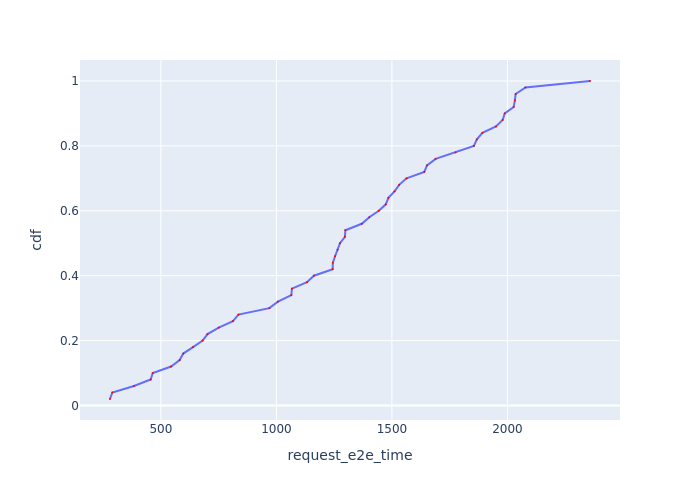

The table this chart was drawn from, first rows:
Request Id, request_e2e_time, cdf
0_8, 279.7, 0.02
0_14, 289.8, 0.04
0_4, 383.5, 0.06
0_9, 455.7, 0.08
0_0, 464.8, 0.1
0_20, 544.1, 0.12
0_2, 581.1, 0.14
0_17, 596.8, 0.16
0_7, 639.1, 0.18
0_6, 680.6, 0.2
0_3, 701.8, 0.22
0_25, 750.4, 0.24
0_21, 811.7, 0.26
0_18, 835.8, 0.28
0_24, 969.6, 0.3
0_5, 1007, 0.32
0_23, 1065, 0.34
0_12, 1067, 0.36
0_26, 1133, 0.38
0_1, 1162, 0.4
0_27, 1243, 0.42
0_33, 1244, 0.44
0_34, 1254, 0.46
0_28, 1265, 0.48
0_19, 1275, 0.5
0_36, 1297, 0.52
0_15, 1299, 0.54
0_11, 1370, 0.56
0_22, 1402, 0.58
0_30, 1443, 0.6
0_47, 1473, 0.62
0_42, 1485, 0.64
0_29, 1511, 0.66
0_32, 1532, 0.68
0_13, 1563, 0.7
0_10, 1640, 0.72
0_39, 1652, 0.74
0_41, 1689, 0.76
0_31, 1776, 0.78
0_38, 1855, 0.8
0_45, 1868, 0.82
0_44, 1892, 0.84
0_37, 1950, 0.86
0_46, 1979, 0.88
0_43, 1988, 0.9
0_48, 2027, 0.92
0_40, 2032, 0.94
0_35, 2036, 0.96
0_16, 2078, 0.98
0_49, 2357, 1.0
